Photos from the image-classification dataset "data" in the GitHub repository FinOrr/auto-fluidics. Its 4 classes are: co flow, dripping, jetting, no flow.

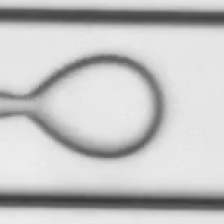
Label: co flow

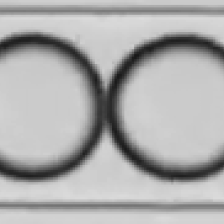
Label: dripping

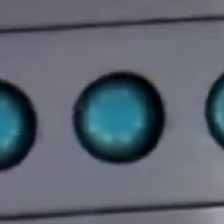
Label: dripping

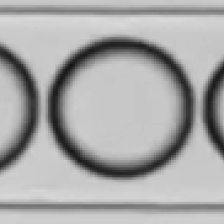
Label: dripping

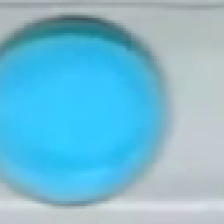
Label: dripping

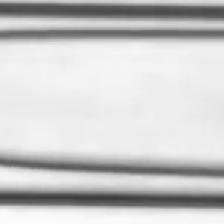
Label: jetting
